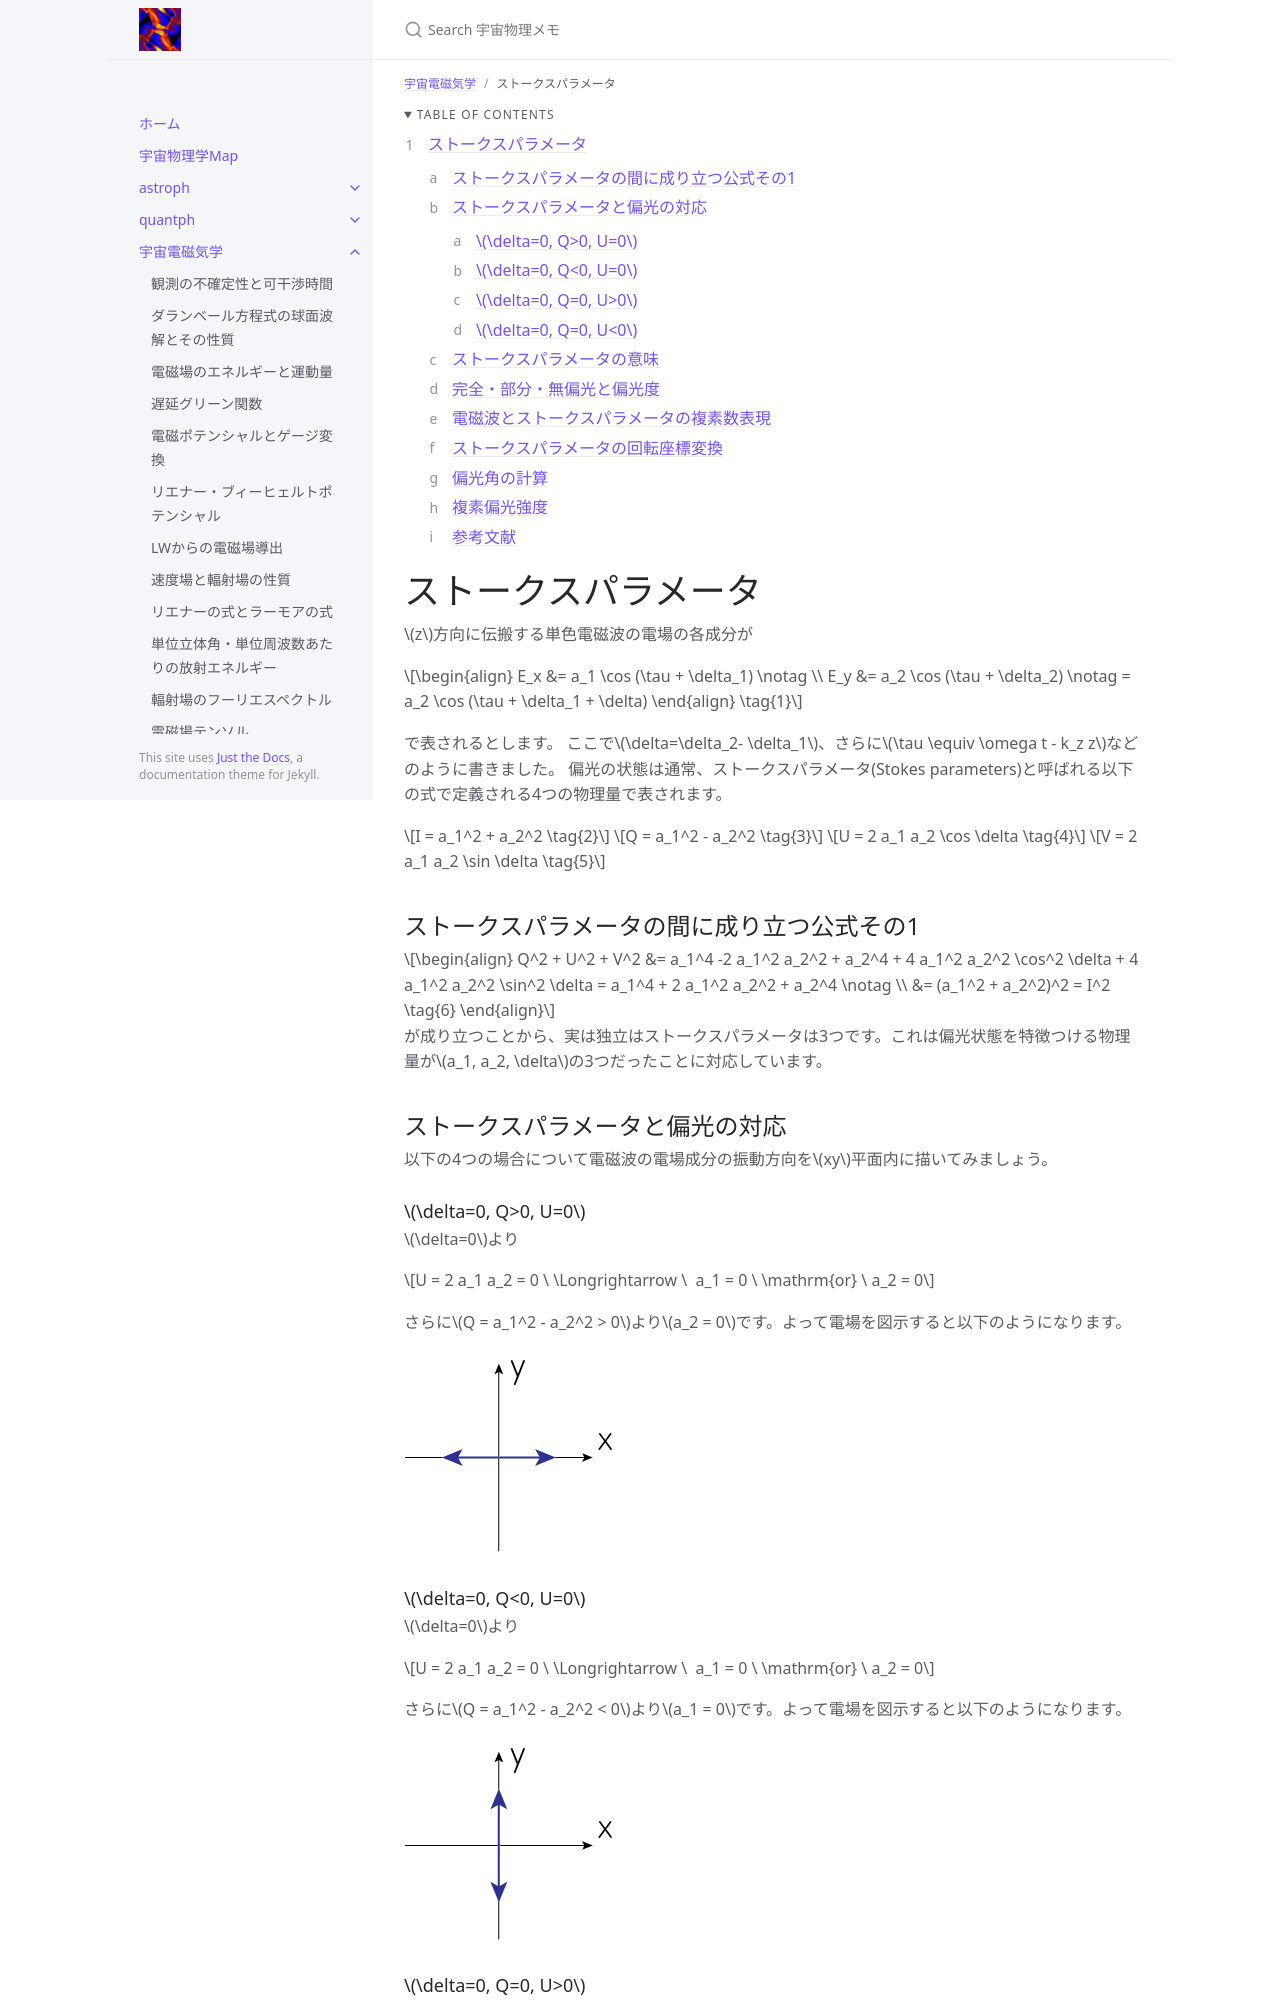

repository: github-nakasho/github-nakasho.github.io · page: astroelec/stokes.html · generator: jekyll

---
layout: default
title: ストークスパラメータ
parent: 宇宙電磁気学
math: mathjax3
permalink: /astroelec/stokes
nav_order: 19
---

{: .no_toc }

<details open markdown="block">
  <summary>
    Table of contents
  </summary>
  {: .text-delta }
1. TOC
{:toc}
</details>

{% include adsense.html %}

# ストークスパラメータ

$$z$$方向に伝搬する単色電磁波の電場の各成分が

$$
\begin{align}
E_x &= a_1 \cos (\tau + \delta_1) \notag \\
E_y &= a_2 \cos (\tau + \delta_2) \notag
= a_2 \cos (\tau + \delta_1 + \delta)
\end{align} \tag{1}
$$

で表されるとします。
ここで$$\delta=\delta_2- \delta_1$$、さらに$$\tau \equiv \omega t - k_z z$$などのように書きました。 
偏光の状態は通常、ストークスパラメータ(Stokes parameters)と呼ばれる以下の式で定義される4つの物理量で表されます。

$$
I 
= a_1^2 + a_2^2 \tag{2}
$$

$$
Q 
= a_1^2 - a_2^2 \tag{3}
$$

$$
U 
= 2 a_1 a_2 \cos \delta \tag{4}
$$

$$
V 
= 2 a_1 a_2 \sin \delta \tag{5}
$$

## ストークスパラメータの間に成り立つ公式その1

$$
\begin{align}
Q^2 + U^2 + V^2 
&= a_1^4 -2 a_1^2 a_2^2 + a_2^4 + 4 a_1^2 a_2^2 \cos^2 \delta + 4 a_1^2 a_2^2 \sin^2 \delta 
= a_1^4 + 2 a_1^2 a_2^2 + a_2^4 \notag \\
&= (a_1^2 + a_2^2)^2 
= I^2 \tag{6}
\end{align}
$$

が成り立つことから、実は独立はストークスパラメータは3つです。これは偏光状態を特徴つける物理量が$$a_1, a_2, \delta$$の3つだったことに対応しています。  

## ストークスパラメータと偏光の対応

以下の4つの場合について電磁波の電場成分の振動方向を$$xy$$平面内に描いてみましょう。

### $$\delta=0, Q>0, U=0$$

$$\delta=0$$より

$$
U 
= 2 a_1 a_2 
= 0 \ \Longrightarrow \ 
a_1 = 0 \ \mathrm{or} \ a_2 = 0
$$

さらに$$Q = a_1^2 - a_2^2 > 0$$より$$a_2 = 0$$です。よって電場を図示すると以下のようになります。

![](/assets/images/astroelec/stokes_01.png)

### $$\delta=0, Q<0, U=0$$

$$\delta=0$$より

$$
U 
= 2 a_1 a_2 
= 0 \ \Longrightarrow \ 
a_1 = 0 \ \mathrm{or} \ a_2 = 0
$$

さらに$$Q = a_1^2 - a_2^2 < 0$$より$$a_1 = 0$$です。よって電場を図示すると以下のようになります。

![](/assets/images/astroelec/stokes_02.png)

### $$\delta=0, Q=0, U>0$$

$$Q=0$$より

$$
Q 
= a_1^2 - a_2^2 
= 0 \ \Longrightarrow \ 
a_1 = \pm a_2
$$

さらに$$\delta=0$$より$$U = 2 a_1 a_2 > 0$$です。よって電場を図示すると以下のようになります。

![](/assets/images/astroelec/stokes_03.png)

### $$\delta=0, Q=0, U<0$$

$$Q=0$$より

$$
Q = a_1^2 - a_2^2 = 0 \ \Longrightarrow \ 
a_1 = \pm a_2
$$

さらに$$\delta=0$$より$$U = 2 a_1 a_2 < 0$$です。よって電場を図示すると以下のようになります。

![](/assets/images/astroelec/stokes_04.png)

{% include adsense.html %}

## ストークスパラメータの意味

以上の4つの対応から、直線偏光のときは$$V=0$$であり、$$V$$は円偏光を特徴付ける量です。一方、円偏光の時は$$Q=U=0$$であることから、これら2つは直線偏光を特徴付ける量と言えます。$$I$$は強度と等価な量ですが、正確には平均強度の2倍の量です。
